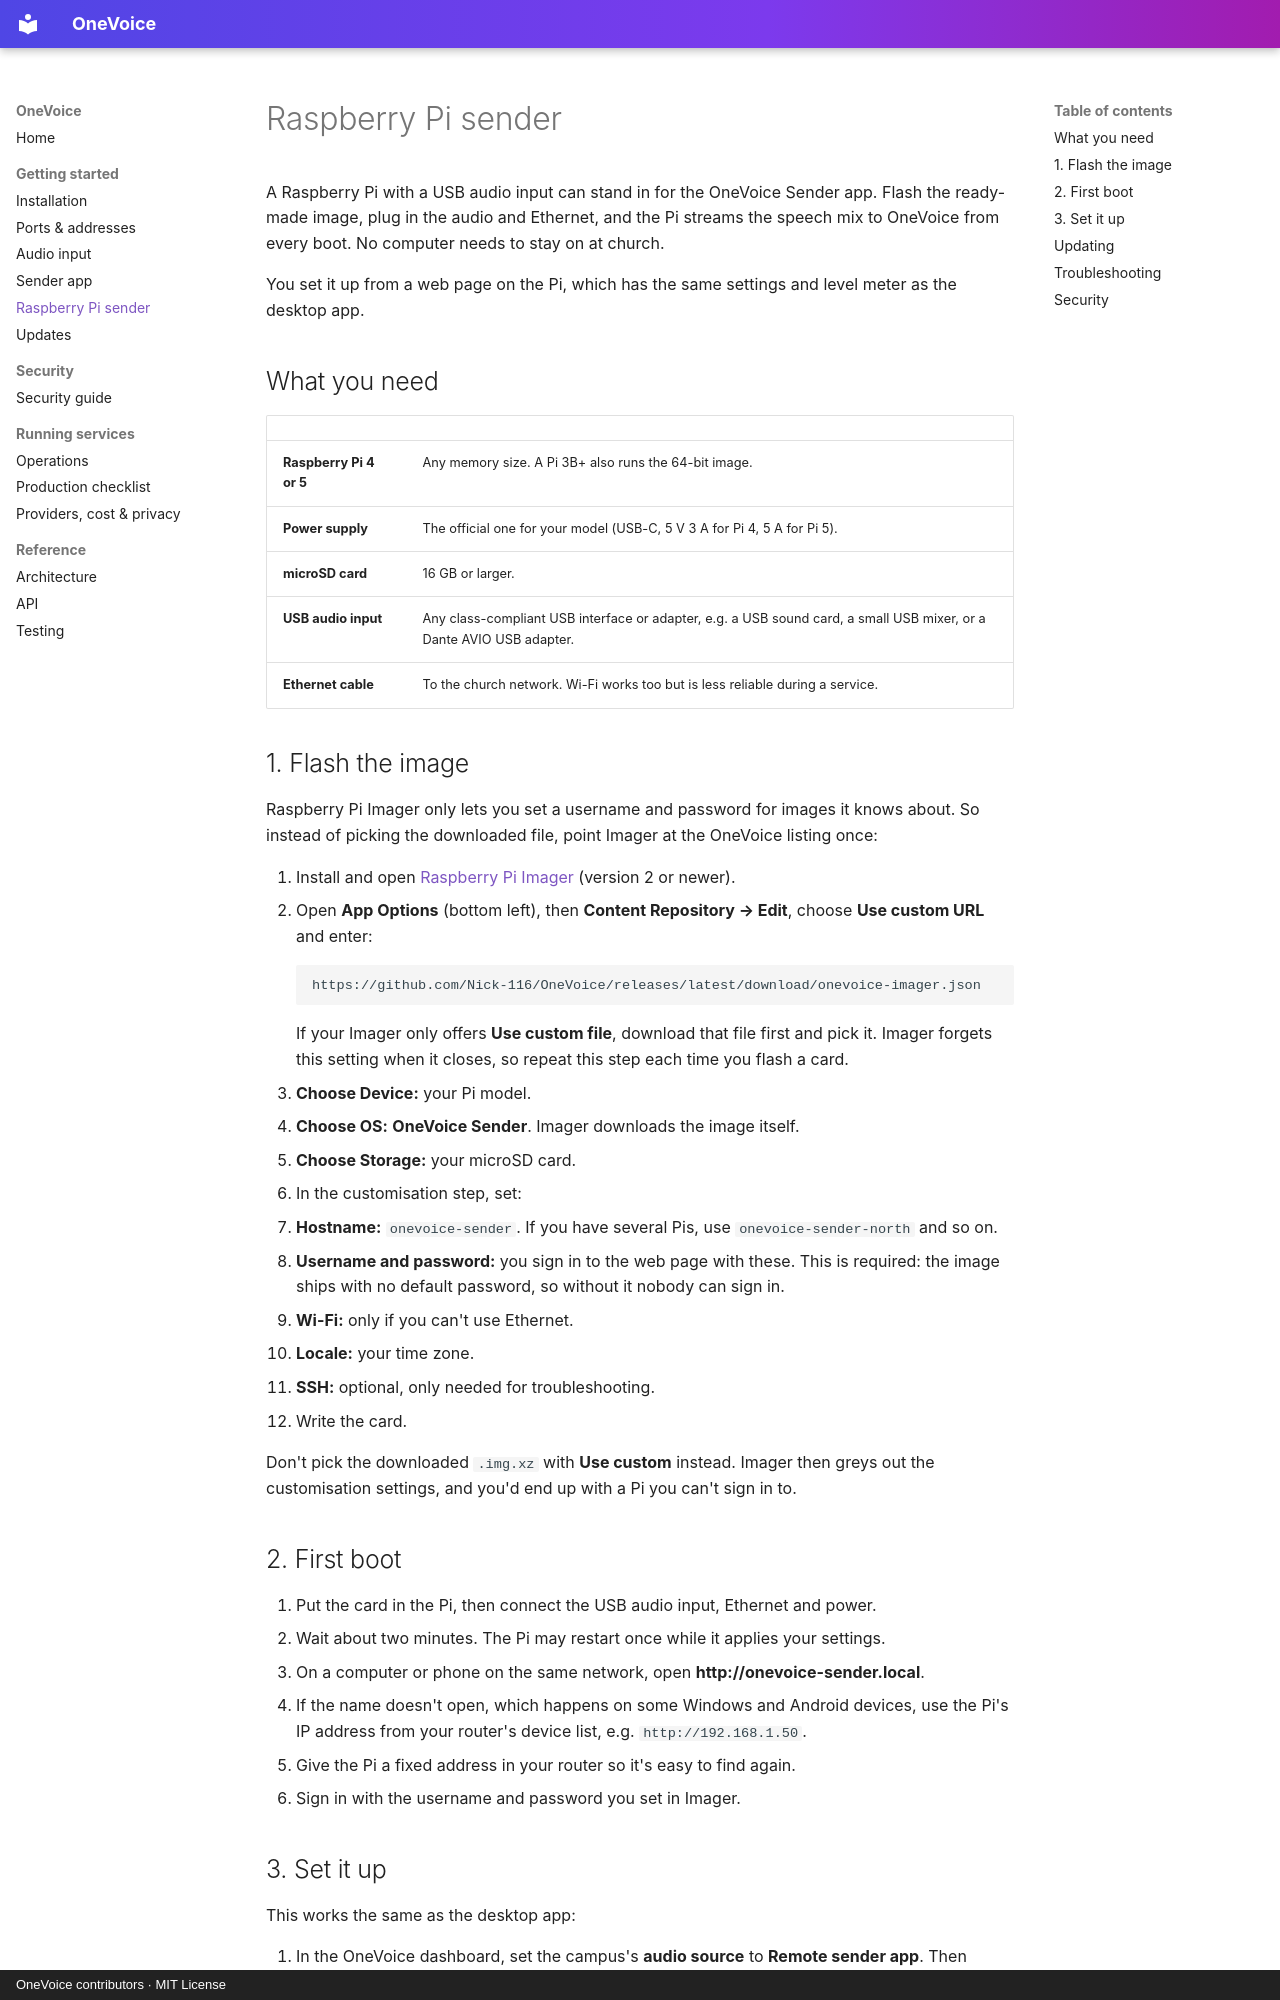

repository: Nick-116/OneVoice · page: RASPBERRY_PI/index.html · generator: mkdocs · copyright: OneVoice contributors · MIT License

# Raspberry Pi sender

A Raspberry Pi with a USB audio input can stand in for the OneVoice Sender app. Flash the ready-made image, plug in the audio and Ethernet, and the Pi streams the speech mix to OneVoice from every boot. No computer needs to stay on at church.

You set it up from a web page on the Pi, which has the same settings and level meter as the desktop app.

## What you need

| | |
|---|---|
| **Raspberry Pi 4 or 5** | Any memory size. A Pi 3B+ also runs the 64-bit image. |
| **Power supply** | The official one for your model (USB-C, 5 V 3 A for Pi 4, 5 A for Pi 5). |
| **microSD card** | 16 GB or larger. |
| **USB audio input** | Any class-compliant USB interface or adapter, e.g. a USB sound card, a small USB mixer, or a Dante AVIO USB adapter. |
| **Ethernet cable** | To the church network. Wi-Fi works too but is less reliable during a service. |

## 1. Flash the image

Raspberry Pi Imager only lets you set a username and password for images it knows about. So instead of picking the downloaded file, point Imager at the OneVoice listing once:

1. Install and open [Raspberry Pi Imager](https://www.raspberrypi.com/software/) (version 2 or newer).
2. Open **App Options** (bottom left), then **Content Repository → Edit**, choose **Use custom URL** and enter:
   ```
   https://github.com/Nick-116/OneVoice/releases/latest/download/onevoice-imager.json
   ```
   If your Imager only offers **Use custom file**, download that file first and pick it. Imager forgets this setting when it closes, so repeat this step each time you flash a card.
3. **Choose Device:** your Pi model.
4. **Choose OS:** **OneVoice Sender**. Imager downloads the image itself.
5. **Choose Storage:** your microSD card.
6. In the customisation step, set:
   - **Hostname:** `onevoice-sender`. If you have several Pis, use `onevoice-sender-north` and so on.
   - **Username and password:** you sign in to the web page with these. This is required: the image ships with no default password, so without it nobody can sign in.
   - **Wi-Fi:** only if you can't use Ethernet.
   - **Locale:** your time zone.
   - **SSH:** optional, only needed for troubleshooting.
7. Write the card.

Don't pick the downloaded `.img.xz` with **Use custom** instead. Imager then greys out the customisation settings, and you'd end up with a Pi you can't sign in to.

## 2. First boot

1. Put the card in the Pi, then connect the USB audio input, Ethernet and power.
2. Wait about two minutes. The Pi may restart once while it applies your settings.
3. On a computer or phone on the same network, open **http://onevoice-sender.local**.
   - If the name doesn't open, which happens on some Windows and Android devices, use the Pi's IP address from your router's device list, e.g. `http://192.168.1.50`.
   - Give the Pi a fixed address in your router so it's easy to find again.
4. Sign in with the username and password you set in Imager.
